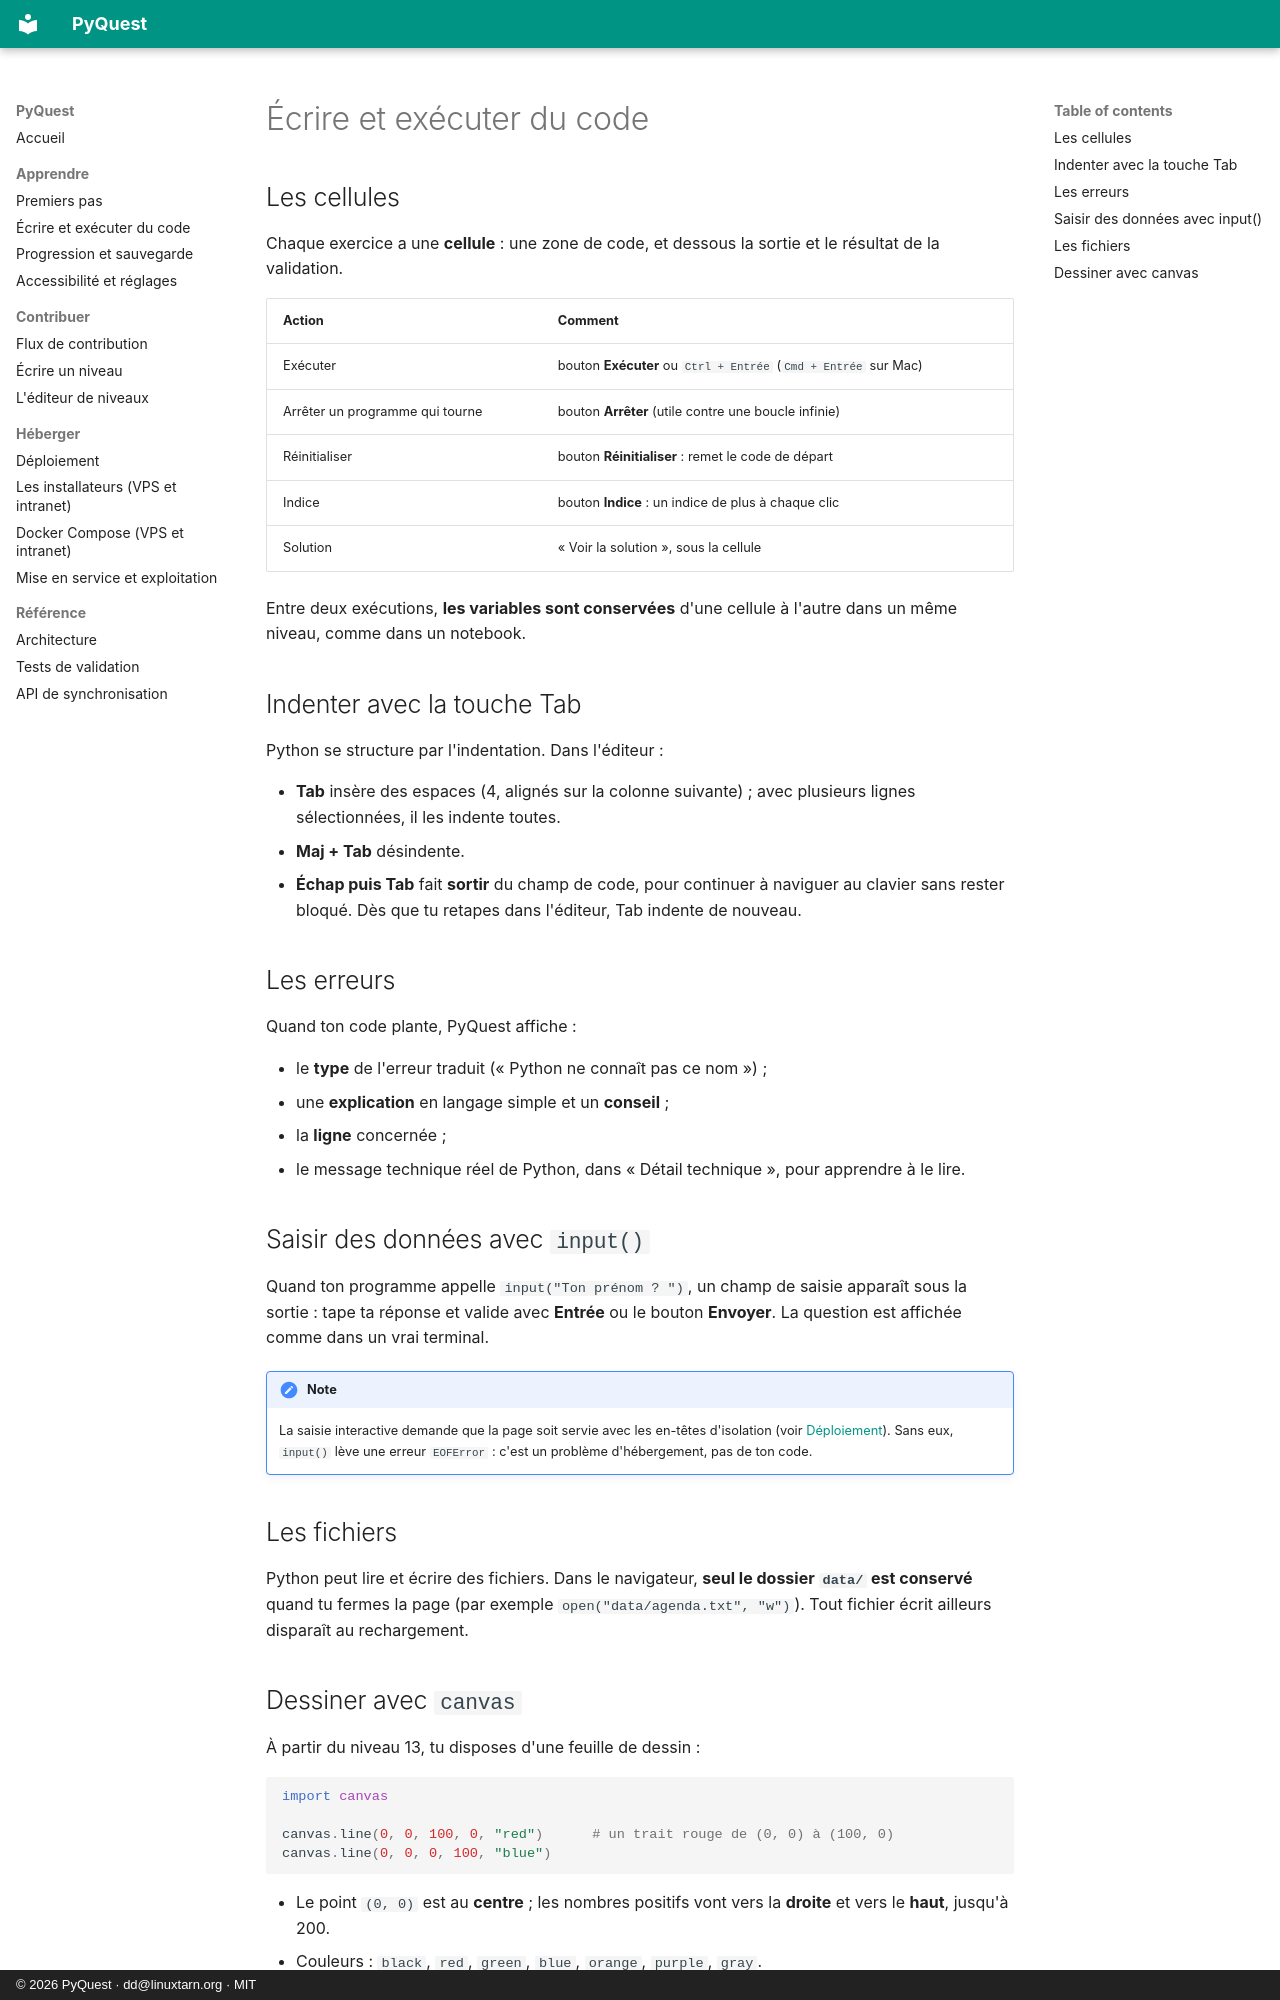

repository: deunix-educ/PyQuest · page: fr/learn/code/index.html · generator: mkdocs · copyright: © 2026 PyQuest · dd@linuxtarn.org · MIT

# Écrire et exécuter du code

## Les cellules

Chaque exercice a une **cellule** : une zone de code, et dessous la sortie et le résultat de la validation.

| Action | Comment |
|---|---|
| Exécuter | bouton **Exécuter** ou `Ctrl + Entrée` (`Cmd + Entrée` sur Mac) |
| Arrêter un programme qui tourne | bouton **Arrêter** (utile contre une boucle infinie) |
| Réinitialiser | bouton **Réinitialiser** : remet le code de départ |
| Indice | bouton **Indice** : un indice de plus à chaque clic |
| Solution | « Voir la solution », sous la cellule |

Entre deux exécutions, **les variables sont conservées** d'une cellule à l'autre dans un même niveau, comme dans
un notebook.

## Indenter avec la touche Tab

Python se structure par l'indentation. Dans l'éditeur :

- **Tab** insère des espaces (4, alignés sur la colonne suivante) ; avec plusieurs lignes sélectionnées, il les
  indente toutes.
- **Maj + Tab** désindente.
- **Échap puis Tab** fait **sortir** du champ de code, pour continuer à naviguer au clavier sans rester bloqué.
  Dès que tu retapes dans l'éditeur, Tab indente de nouveau.

## Les erreurs

Quand ton code plante, PyQuest affiche :

- le **type** de l'erreur traduit (« Python ne connaît pas ce nom ») ;
- une **explication** en langage simple et un **conseil** ;
- la **ligne** concernée ;
- le message technique réel de Python, dans « Détail technique », pour apprendre à le lire.

## Saisir des données avec `input()`

Quand ton programme appelle `input("Ton prénom ? ")`, un champ de saisie apparaît sous la sortie : tape ta réponse
et valide avec **Entrée** ou le bouton **Envoyer**. La question est affichée comme dans un vrai terminal.

!!! note
    La saisie interactive demande que la page soit servie avec les en-têtes d'isolation (voir
    [Déploiement](../host/deploy.md)). Sans eux, `input()` lève une erreur `EOFError` : c'est un problème
    d'hébergement, pas de ton code.

## Les fichiers

Python peut lire et écrire des fichiers. Dans le navigateur, **seul le dossier `data/` est conservé** quand tu
fermes la page (par exemple `open("data/agenda.txt", "w")`). Tout fichier écrit ailleurs disparaît au
rechargement.
